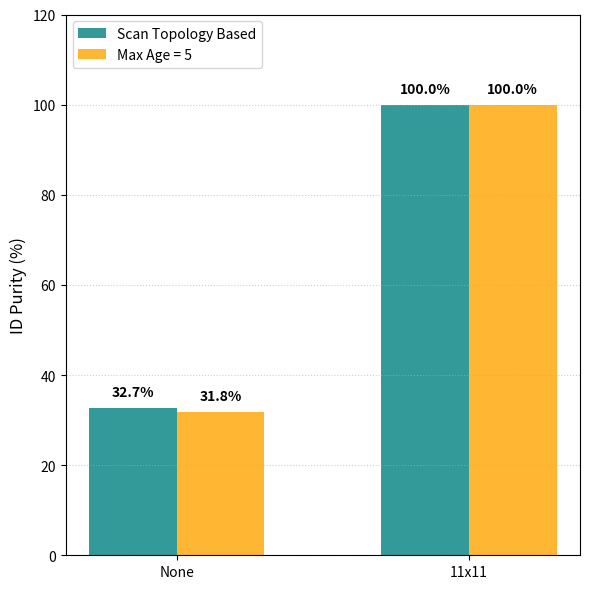
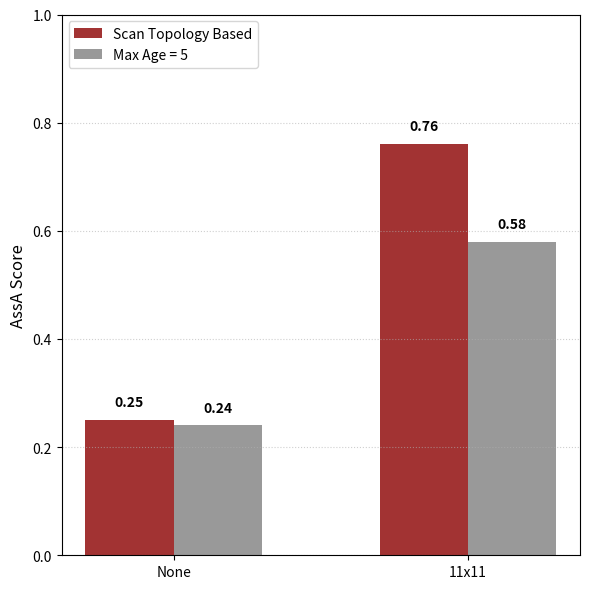

Here is the Python script that generated these plots, in order:
import matplotlib.pyplot as plt
import numpy as np

# 1. 데이터 설정 (가운데 5x5를 제외하고 None과 11x11만 추출)
x_labels = ['None', '11x11']
x = np.arange(len(x_labels))  # 라벨 위치 (0, 1)
width = 0.3  # 막대 두께

# ID Purity 데이터 (None, 11x11)
purity_scan = [32.7, 100.0]
purity_maxage = [31.8, 100.0]

# AssA 데이터 (None, 11x11)
assa_scan = [0.25, 0.76]
assa_maxage = [0.24, 0.58]

# ---------------------------------------------------------
# Figure 1: ID Purity (None vs 11x11)
# ---------------------------------------------------------
plt.figure(1, figsize=(6, 6))
plt.bar(x - width/2, purity_scan, width, label='Scan Topology Based', color='teal', alpha=0.8)
plt.bar(x + width/2, purity_maxage, width, label='Max Age = 5', color='orange', alpha=0.8)

plt.ylabel('ID Purity (%)', fontsize=12)
plt.xticks(x, x_labels)
plt.grid(axis='y', linestyle=':', alpha=0.6)
plt.legend(loc='upper left')
plt.ylim(0, 120)

# 값 표시
for i in range(len(x)):
    plt.text(x[i] - width/2, purity_scan[i] + 2, f'{purity_scan[i]}%', ha='center', va='bottom', fontweight='bold')
    plt.text(x[i] + width/2, purity_maxage[i] + 2, f'{purity_maxage[i]}%', ha='center', va='bottom', fontweight='bold')

plt.tight_layout()
plt.savefig('figure1_id_purity_comparison.png', dpi=300)

# ---------------------------------------------------------
# Figure 2: AssA (None vs 11x11)
# ---------------------------------------------------------
plt.figure(2, figsize=(6, 6))
plt.bar(x - width/2, assa_scan, width, label='Scan Topology Based', color='darkred', alpha=0.8)
plt.bar(x + width/2, assa_maxage, width, label='Max Age = 5', color='gray', alpha=0.8)

plt.ylabel('AssA Score', fontsize=12)
plt.xticks(x, x_labels)
plt.grid(axis='y', linestyle=':', alpha=0.6)
plt.legend(loc='upper left')
plt.ylim(0, 1.0)

# 값 표시
for i in range(len(x)):
    plt.text(x[i] - width/2, assa_scan[i] + 0.02, f'{assa_scan[i]}', ha='center', va='bottom', fontweight='bold')
    plt.text(x[i] + width/2, assa_maxage[i] + 0.02, f'{assa_maxage[i]}', ha='center', va='bottom', fontweight='bold')

plt.tight_layout()
plt.savefig('figure2_assa_comparison.png', dpi=300)

plt.show()
